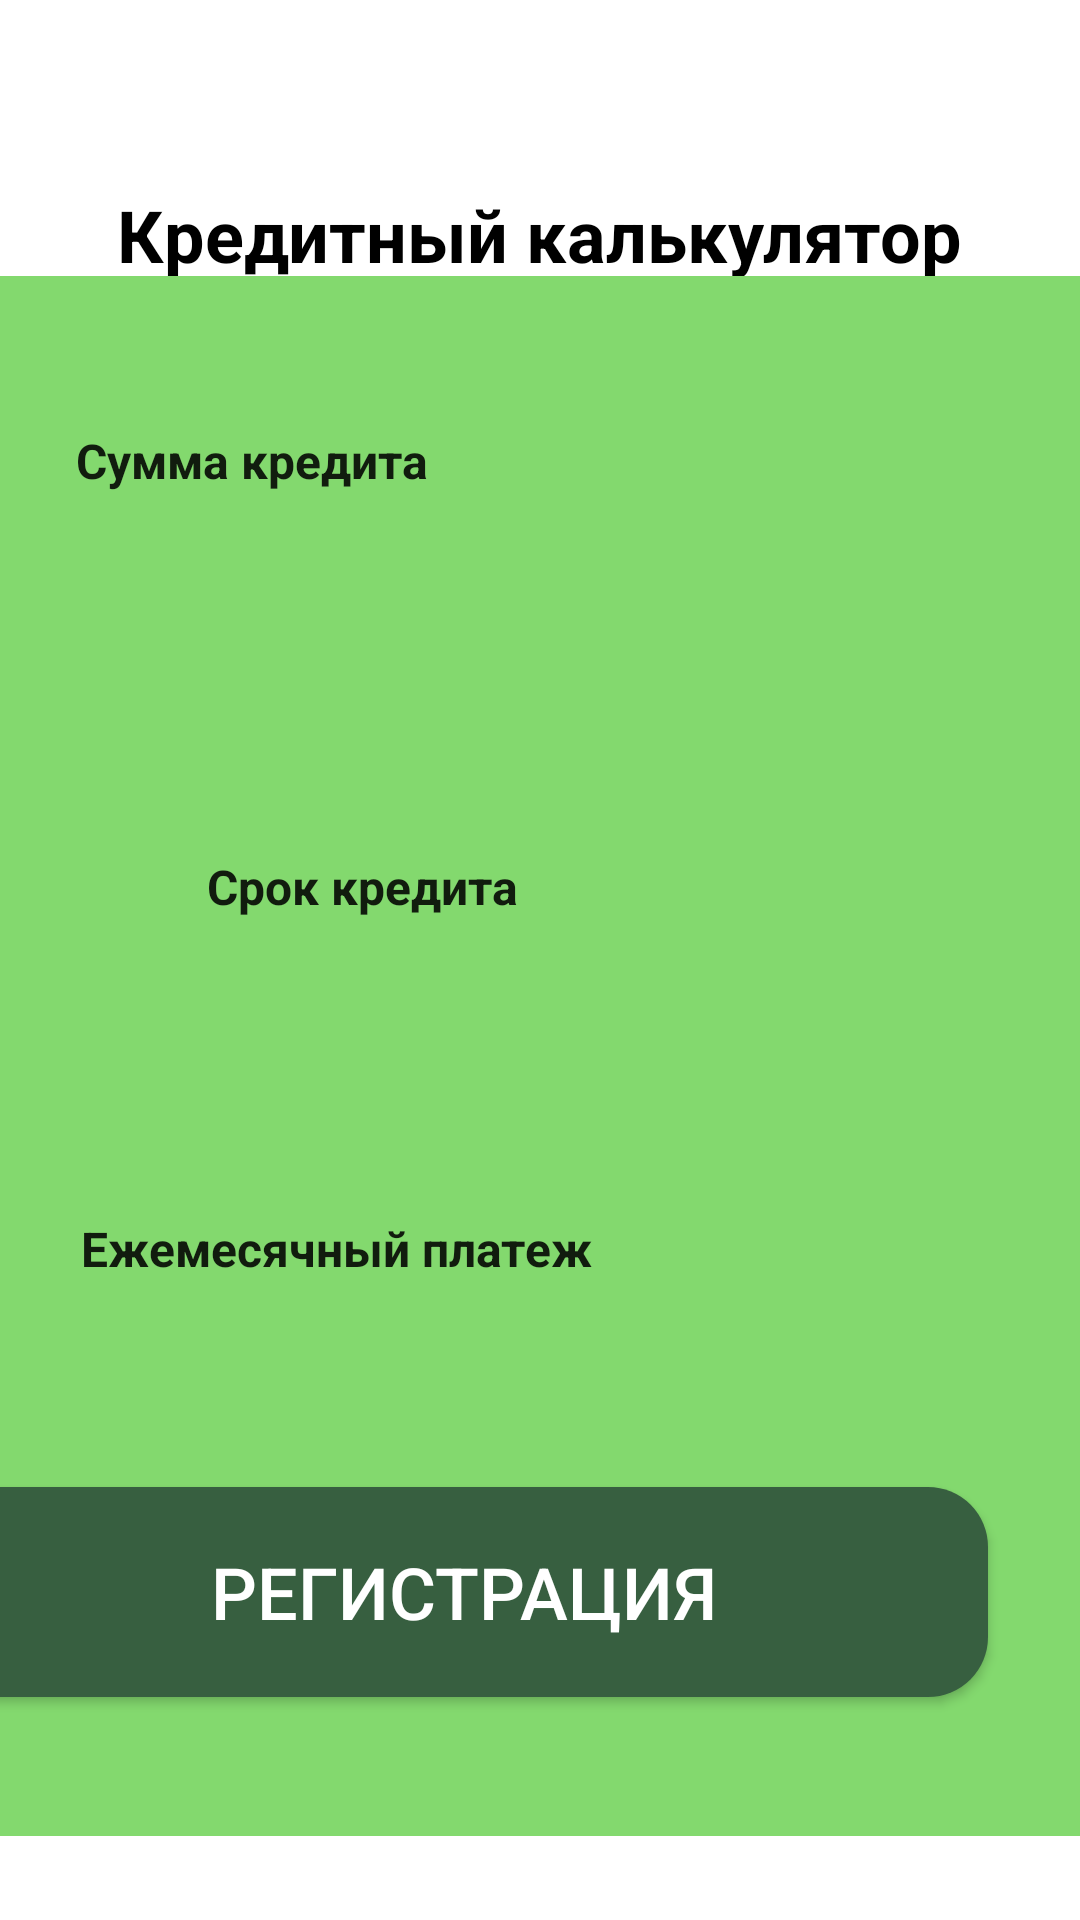

Layout XML and referenced resources for this Android screen:
<!-- AndroidManifest.xml: application theme Theme.LobanovGA_pr32_v4 -->
<!-- res/layout/activity_credit.xml -->
<?xml version="1.0" encoding="utf-8"?>
<androidx.constraintlayout.widget.ConstraintLayout xmlns:android="http://schemas.android.com/apk/res/android"
    xmlns:app="http://schemas.android.com/apk/res-auto"
    xmlns:tools="http://schemas.android.com/tools"
    android:id="@+id/main"
    android:layout_width="match_parent"
    android:layout_height="match_parent"
    tools:context=".Credit">

    <TextView
        android:id="@+id/credit"
        android:layout_width="wrap_content"
        android:layout_height="wrap_content"
        android:text="Кредитный калькулятор"
        android:textColor="@color/black"
        android:textSize="24dp"
        android:textStyle="bold"
        app:layout_constraintBottom_toBottomOf="parent"
        app:layout_constraintEnd_toEndOf="parent"
        app:layout_constraintHorizontal_bias="0.497"
        app:layout_constraintStart_toStartOf="parent"
        app:layout_constraintTop_toTopOf="parent"
        app:layout_constraintVertical_bias="0.102" />

    <androidx.constraintlayout.widget.ConstraintLayout
        android:id="@+id/constraintLayout"
        android:layout_width="411dp"
        android:layout_height="520dp"
        android:background="@color/green"
        app:layout_constraintBottom_toBottomOf="parent"
        app:layout_constraintEnd_toEndOf="parent"
        app:layout_constraintHorizontal_bias="1.0"
        app:layout_constraintStart_toStartOf="parent"
        app:layout_constraintTop_toTopOf="parent"
        app:layout_constraintVertical_bias="0.767">

        <EditText
            android:id="@+id/sum_credit"
            android:layout_width="268dp"
            android:layout_height="50dp"
            android:layout_weight="1"
            android:paddingStart="70dp"
            android:background="@drawable/for_buttons_white"
            android:ems="10"
            android:padding="5dp"
            android:text="Сумма кредита"
            android:textStyle="bold"
            android:textSize="16dp"
            app:layout_constraintBottom_toBottomOf="parent"
            app:layout_constraintEnd_toEndOf="parent"
            app:layout_constraintHorizontal_bias="0.497"
            app:layout_constraintStart_toStartOf="parent"
            app:layout_constraintTop_toTopOf="parent"
            app:layout_constraintVertical_bias="0.078" />

        <EditText
            android:id="@+id/credit_time"
            android:layout_width="180dp"
            android:layout_height="50dp"
            android:layout_weight="1"
            android:background="@drawable/for_buttons_white"
            android:ems="10"
            android:padding="5dp"
            android:paddingStart="35dp"
            android:text="Срок кредита"
            android:textSize="16dp"
            android:textStyle="bold"
            app:layout_constraintBottom_toBottomOf="parent"
            app:layout_constraintEnd_toEndOf="parent"
            app:layout_constraintHorizontal_bias="0.497"
            app:layout_constraintStart_toStartOf="parent"
            app:layout_constraintTop_toTopOf="parent"
            app:layout_constraintVertical_bias="0.38" />

        <EditText
            android:id="@+id/month_money"
            android:layout_width="268dp"
            android:layout_height="55dp"
            android:background="@drawable/for_buttons_white"
            android:ems="10"
            android:padding="5dp"
            android:text="Ежемесячный платеж"
            android:paddingStart="46dp"
            android:textSize="16dp"
            android:textStyle="bold"
            app:layout_constraintBottom_toBottomOf="parent"
            app:layout_constraintEnd_toEndOf="parent"
            app:layout_constraintHorizontal_bias="0.508"
            app:layout_constraintStart_toStartOf="parent"
            app:layout_constraintTop_toTopOf="parent"
            app:layout_constraintVertical_bias="0.638" />

        <Button
            android:id="@+id/register_button"
            android:layout_width="350dp"
            android:layout_height="70dp"
            android:background="@drawable/for_buttons"
            android:text="Регистрация"
            android:textColor="@color/white"
            android:textSize="24dp"
            app:layout_constraintBottom_toBottomOf="parent"
            app:layout_constraintEnd_toEndOf="parent"
            app:layout_constraintHorizontal_bias="0.491"
            app:layout_constraintStart_toStartOf="parent"
            app:layout_constraintTop_toTopOf="parent"
            app:layout_constraintVertical_bias="0.897" />


    </androidx.constraintlayout.widget.ConstraintLayout>

</androidx.constraintlayout.widget.ConstraintLayout>
<!-- resources referenced by this layout -->
<resources>
  <color name="black">#FF000000</color>
  <color name="green">#83D96E</color>
  <color name="white">#FFFFFFFF</color>
  <!-- drawable for_buttons (drawable) -->
  <?xml version="1.0" encoding="utf-8"?>
  <shape xmlns:android="http://schemas.android.com/apk/res/android">
      <solid android:color="@color/dark_green"/>
      <corners android:radius="20dp"/>
  </shape>
  <style name="Theme.LobanovGA_pr32_v4" parent="Theme.MaterialComponents.DayNight.NoActionBar" />
  <color name="dark_green">#375F40</color>
</resources>
